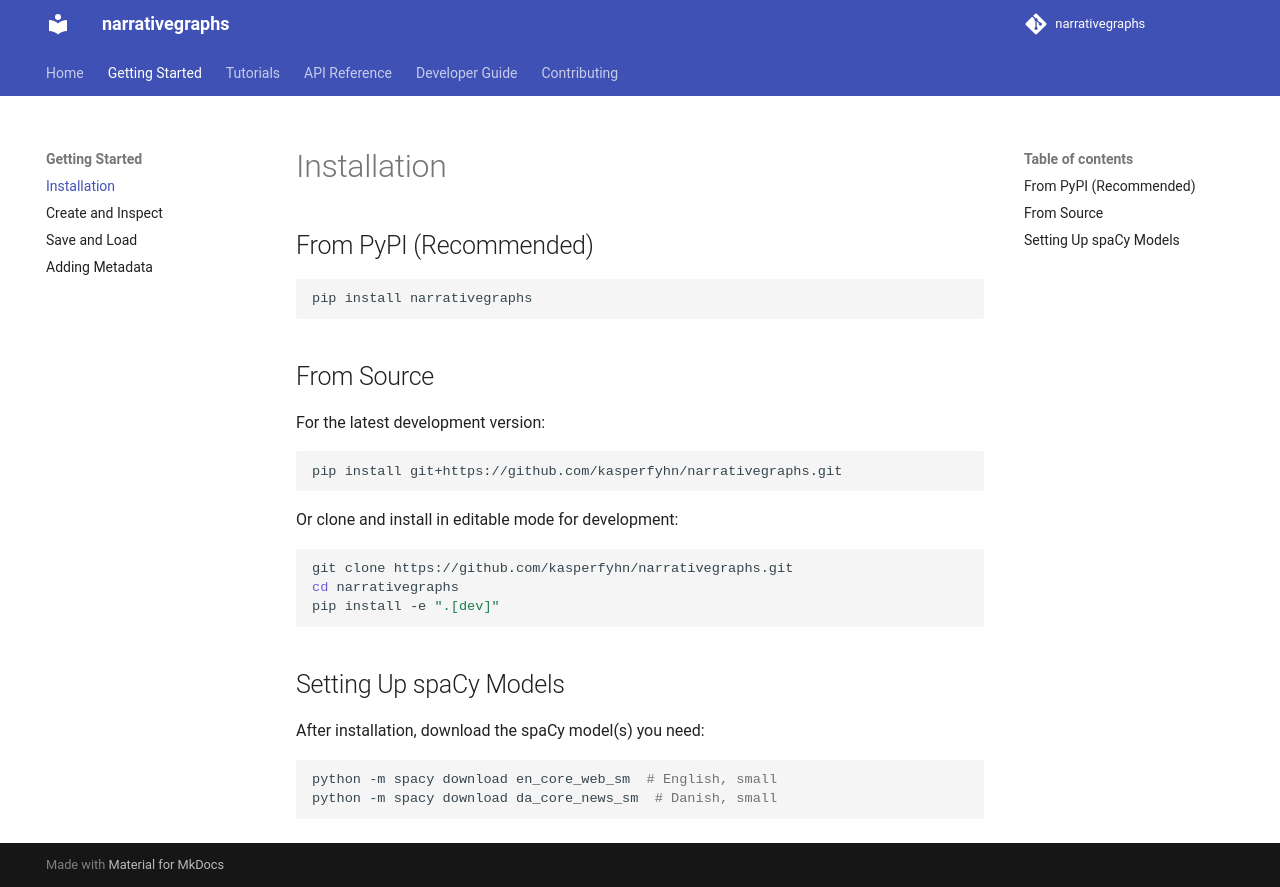

repository: KasperFyhn/narrativegraphs · page: getting-started/installation/index.html · generator: mkdocs

# Installation

## From PyPI (Recommended)

```bash
pip install narrativegraphs
```

## From Source

For the latest development version:

```bash
pip install git+https://github.com/kasperfyhn/narrativegraphs.git
```

Or clone and install in editable mode for development:

```bash
git clone https://github.com/kasperfyhn/narrativegraphs.git
cd narrativegraphs
pip install -e ".[dev]"
```

## Setting Up spaCy Models

After installation, download the spaCy model(s) you need:

```bash
python -m spacy download en_core_web_sm  # English, small
python -m spacy download da_core_news_sm  # Danish, small
```
